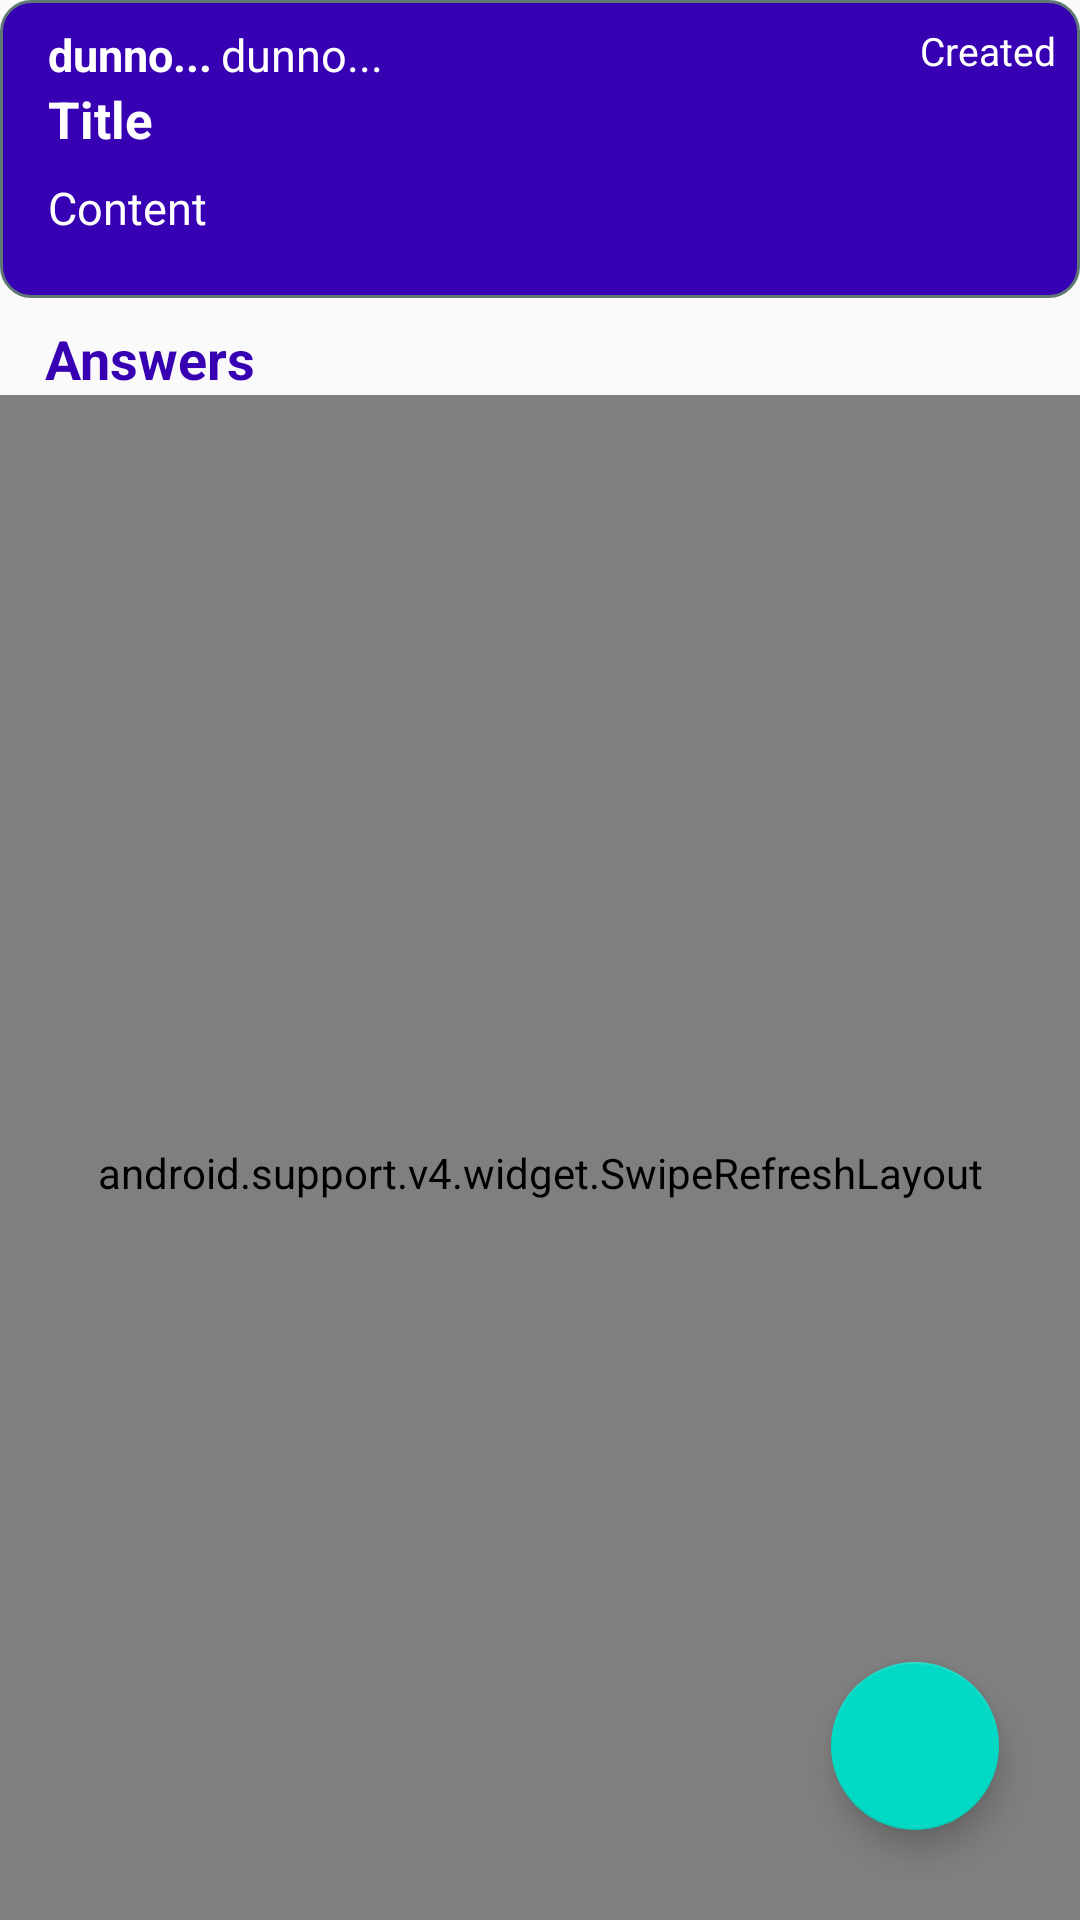

Layout XML and referenced resources for this Android screen:
<!-- AndroidManifest.xml: application theme AppTheme -->
<!-- res/layout/fragment_question_details.xml -->
<?xml version="1.0" encoding="utf-8"?>
<android.support.constraint.ConstraintLayout xmlns:android="http://schemas.android.com/apk/res/android"
    xmlns:app="http://schemas.android.com/apk/res-auto"
    xmlns:tools="http://schemas.android.com/tools"
    android:layout_width="match_parent"
    android:layout_height="match_parent"
    tools:context=".Fragments.QuestionDetailsFragment">

    <include
        android:id="@+id/include"
        layout="@layout/question_row"/>

    <TextView
        android:id="@+id/textViewAnswers"
        android:layout_width="wrap_content"
        android:layout_height="wrap_content"
        android:layout_marginEnd="8dp"
        android:layout_marginStart="8dp"
        android:layout_marginTop="8dp"
        android:gravity="start"
        android:text="@string/answers"
        android:textColor="@color/colorPrimaryDark"
        android:textSize="18sp"
        android:textStyle="bold"
        app:layout_constraintEnd_toEndOf="parent"
        app:layout_constraintHorizontal_bias="0.026"
        app:layout_constraintStart_toStartOf="parent"
        app:layout_constraintTop_toBottomOf="@+id/include" />

    <android.support.v4.widget.SwipeRefreshLayout
        android:id="@+id/swipecontainerQuestionAnswers"
        android:layout_width="match_parent"
        android:layout_height="0dp"
        android:paddingTop="10dp"
        app:layout_constraintBottom_toBottomOf="parent"
        app:layout_constraintEnd_toEndOf="parent"
        app:layout_constraintStart_toStartOf="parent"
        app:layout_constraintTop_toBottomOf="@+id/textViewAnswers">

        <android.support.v7.widget.RecyclerView
            android:id="@+id/recyclerViewQuestionAnswers"
            android:layout_width="match_parent"
            android:layout_height="match_parent">

        </android.support.v7.widget.RecyclerView>
    </android.support.v4.widget.SwipeRefreshLayout>

    <android.support.design.widget.FloatingActionButton
        android:id="@+id/fabAnswers"
        android:layout_width="wrap_content"
        android:layout_height="wrap_content"
        android:clickable="true"
        android:focusable="true"
        app:layout_constraintBottom_toBottomOf="@+id/swipecontainerQuestionAnswers"
        app:layout_constraintEnd_toEndOf="parent"
        app:layout_constraintHorizontal_bias="0.911"
        app:layout_constraintStart_toStartOf="parent"
        app:layout_constraintTop_toTopOf="@+id/swipecontainerQuestionAnswers"
        app:layout_constraintVertical_bias="0.934"
        app:srcCompat="@drawable/ic_add"/>

</android.support.constraint.ConstraintLayout>
<!-- res/layout/question_row.xml (included above) -->
<?xml version="1.0" encoding="utf-8"?>
<android.support.constraint.ConstraintLayout
    xmlns:android="http://schemas.android.com/apk/res/android"
    xmlns:app="http://schemas.android.com/apk/res-auto"
    xmlns:tools="http://schemas.android.com/tools"
    android:layout_width="match_parent"
    android:layout_height="wrap_content"
    android:clickable="true"
    android:focusable="true"
    android:background="@drawable/button_background"
    android:layout_marginBottom="10dp"
    android:tag="transition">

    <TextView
        android:id="@+id/userTextView"
        android:layout_width="wrap_content"
        android:layout_height="wrap_content"
        android:layout_marginTop="8dp"
        android:maxLines="5"
        android:paddingStart="16dp"
        android:text="@string/dunno"
        android:textColor="@color/white"
        android:textSize="15sp"
        android:textStyle="bold"
        app:layout_constraintHorizontal_bias="0.0"
        app:layout_constraintStart_toStartOf="parent"
        app:layout_constraintTop_toTopOf="parent" />

    <TextView
        android:id="@+id/textView2"
        android:layout_width="wrap_content"
        android:layout_height="wrap_content"
        android:layout_marginStart="3dp"
        android:maxLines="5"
        android:paddingEnd="16dp"
        android:text="@string/dunno"
        android:textColor="@color/white"
        android:textSize="15sp"
        app:layout_constraintEnd_toEndOf="parent"
        app:layout_constraintHorizontal_bias="0.0"
        app:layout_constraintStart_toEndOf="@+id/userTextView"
        app:layout_constraintTop_toTopOf="@+id/userTextView" />

    <TextView
        android:id="@+id/dateCreatedTextView"
        android:layout_width="wrap_content"
        android:layout_height="wrap_content"
        android:layout_marginEnd="8dp"
        android:textColor="@color/white"
        android:textSize="13sp"
        android:text="@string/created"
        app:layout_constraintEnd_toEndOf="parent"
        app:layout_constraintTop_toTopOf="@+id/textView2" />

    <TextView
        android:id="@+id/titleTextView"
        android:layout_width="wrap_content"
        android:layout_height="wrap_content"
        android:maxLines="5"
        android:paddingEnd="16dp"
        android:paddingStart="16dp"
        android:text="@string/title"
        android:textColor="@color/white"
        android:textSize="17sp"
        android:textStyle="bold"
        app:layout_constraintEnd_toEndOf="parent"
        app:layout_constraintHorizontal_bias="0.0"
        app:layout_constraintStart_toStartOf="parent"
        app:layout_constraintTop_toBottomOf="@+id/userTextView" />

    <TextView
        android:id="@+id/contentTextView"
        android:layout_width="wrap_content"
        android:layout_height="0dp"
        android:layout_marginTop="8dp"
        android:maxLines="20"
        android:paddingBottom="20dp"
        android:paddingEnd="16dp"
        android:paddingStart="16dp"
        android:text="@string/content"
        android:textColor="@color/white"
        android:textSize="15sp"
        app:layout_constraintEnd_toEndOf="parent"
        app:layout_constraintHorizontal_bias="0.0"
        app:layout_constraintStart_toStartOf="parent"
        app:layout_constraintTop_toBottomOf="@+id/titleTextView" />


</android.support.constraint.ConstraintLayout>
<!-- resources referenced by this layout -->
<resources>
  <!-- drawable button_background (drawable) -->
  <?xml version="1.0" encoding="utf-8"?>
  <selector xmlns:android="http://schemas.android.com/apk/res/android">
      
      <item>
          <shape android:shape="rectangle">
              <corners android:radius="10dip" />
              <stroke android:width="1dip" android:color="#5e7974" />
              <solid android:color="@color/colorPrimaryDark"/>
          </shape>
      </item>
  </selector>
  <string name="answers">Answers</string>
  <string name="content">Content</string>
  <string name="created">Created</string>
  <string name="dunno">dunno...</string>
  <string name="title">Title</string>
  <style name="AppTheme" parent="Theme.AppCompat.Light.DarkActionBar">
          
          <item name="colorPrimary">@color/colorPrimary</item>
          <item name="colorPrimaryDark">@color/colorPrimaryDark</item>
          <item name="colorAccent">@color/colorAccent</item>
      </style>
  <!-- not gathered from this repository: default colours our renderer supplied (Android Studio template values) -->
  <color name="white">#FFFFFFFF</color>
  <color name="colorPrimary">#FF6200EE</color>
  <color name="colorPrimaryDark">#FF3700B3</color>
  <color name="colorAccent">#FF03DAC5</color>
</resources>
